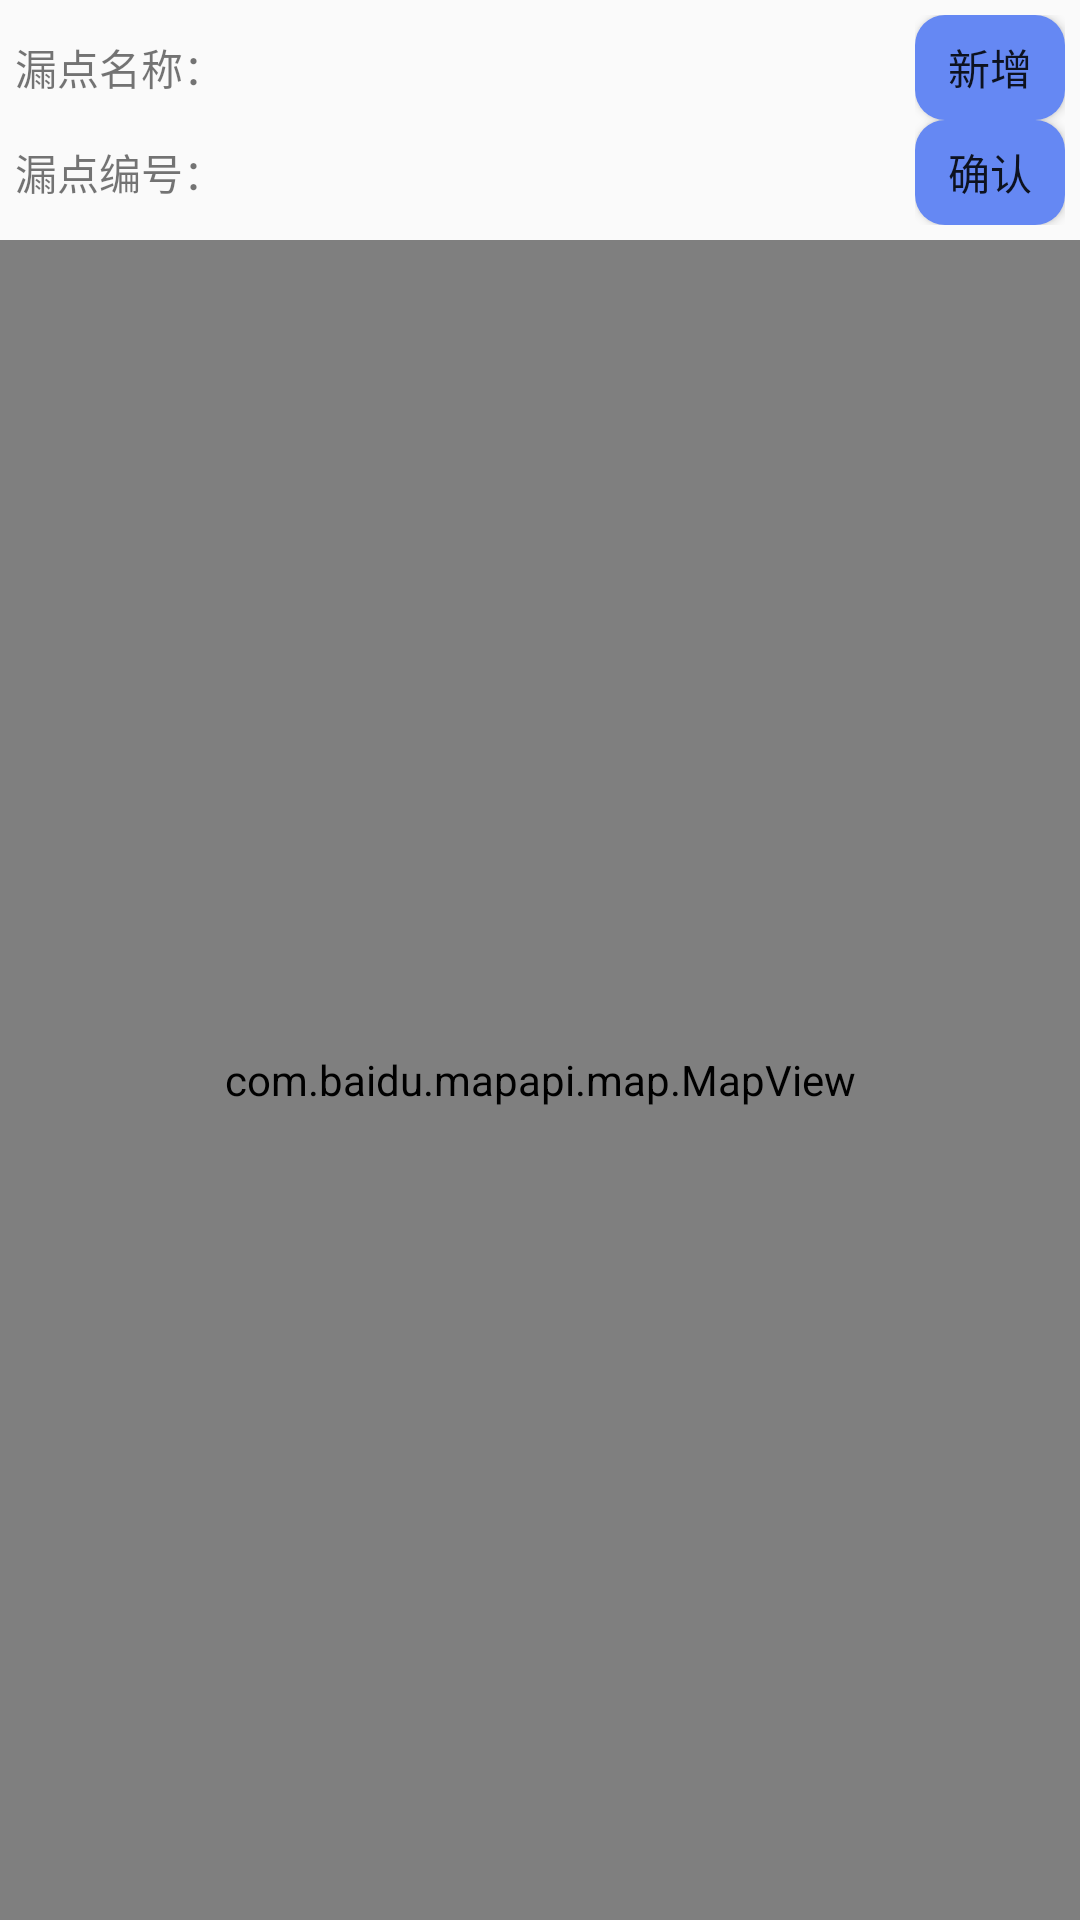

Reconstruct the res/layout file that produces this screen, plus the resources it refers to.
<!-- AndroidManifest.xml: application theme AppTheme -->
<!-- res/layout/activity_leak_map.xml -->
<?xml version="1.0" encoding="utf-8"?>
<LinearLayout xmlns:android="http://schemas.android.com/apk/res/android"
    xmlns:app="http://schemas.android.com/apk/res-auto"
    xmlns:tools="http://schemas.android.com/tools"
    android:layout_width="match_parent"
    android:layout_height="match_parent"
    android:orientation="vertical"
    tools:context=".LeakMapActivity">


    <LinearLayout
        android:layout_width="match_parent"
        android:layout_height="wrap_content"
        android:layout_margin="@dimen/dimen_5dp"
        android:orientation="horizontal">

        <LinearLayout
            android:layout_width="0dp"
            android:layout_height="wrap_content"
            android:layout_weight="1"
            android:orientation="vertical">

            <LinearLayout
                android:layout_width="match_parent"
                android:layout_height="@dimen/dimen_35dp"
                android:orientation="horizontal">

                <TextView
                    android:layout_width="wrap_content"
                    android:layout_height="match_parent"
                    android:gravity="center"
                    android:text="@string/leak_name_1" />

                <TextView
                    android:id="@+id/leakName"
                    android:layout_width="wrap_content"
                    android:layout_height="match_parent"
                    android:gravity="center"
                    android:text="" />

            </LinearLayout>
            <LinearLayout
                android:layout_width="match_parent"
                android:layout_height="@dimen/dimen_35dp"
                android:orientation="horizontal">

                <TextView
                    android:layout_width="wrap_content"
                    android:layout_height="match_parent"
                    android:gravity="center"
                    android:text="@string/leak_code_1"/>

                <TextView
                    android:id="@+id/leakCode"
                    android:layout_width="wrap_content"
                    android:layout_height="match_parent"
                    android:gravity="center"
                    android:text="" />

            </LinearLayout>

        </LinearLayout>

        <LinearLayout
            android:layout_width="wrap_content"
            android:layout_height="wrap_content"
            android:orientation="vertical">

            <Button
                android:layout_width="wrap_content"
                android:layout_height="wrap_content"
                android:background="@drawable/button_operation"
                android:minWidth="@dimen/dimen_50dp"
                android:minHeight="@dimen/dimen_35dp"
                android:onClick="addNewPoint"
                android:text="@string/add_new" />

            <Button
                android:layout_width="wrap_content"
                android:layout_height="wrap_content"
                android:background="@drawable/button_operation"
                android:minWidth="@dimen/dimen_50dp"
                android:minHeight="@dimen/dimen_35dp"
                android:onClick="confirmPoint"
                android:text="@string/confirm" />
        </LinearLayout>

    </LinearLayout>

    <com.baidu.mapapi.map.MapView
        android:id="@+id/bmapView"
        android:layout_width="match_parent"
        android:layout_height="match_parent"
        android:clickable="true"
        android:focusable="true" />

</LinearLayout>
<!-- resources referenced by this layout -->
<resources>
  <dimen name="dimen_35dp">35dp</dimen>
  <dimen name="dimen_50dp">50dp</dimen>
  <dimen name="dimen_5dp">5dp</dimen>
  <!-- drawable button_operation (drawable) -->
  <?xml version="1.0" encoding="utf-8"?>
  <selector
    xmlns:android="http://schemas.android.com/apk/res/android">
      <item android:state_pressed="true">
          <shape>
              <solid android:color="@color/accent" />
              <corners android:radius="@dimen/dimen_10dp" />
              <padding android:left="@dimen/dimen_2dp" android:top="@dimen/dimen_2dp" android:right="@dimen/dimen_2dp" android:bottom="@dimen/dimen_2dp" />
          </shape>
      </item>
      <item android:state_focused="true">
          <shape>
              <solid android:color="@color/accent" />
              <corners android:radius="@dimen/dimen_10dp" />
              <padding android:left="@dimen/dimen_2dp" android:top="@dimen/dimen_2dp" android:right="@dimen/dimen_2dp" android:bottom="@dimen/dimen_2dp" />
          </shape>
      </item>
      <item android:state_enabled="false">
          <shape>
              <solid android:color="@color/color_button_disEnabled" />
              <corners android:radius="@dimen/dimen_10dp" />
              <padding android:left="@dimen/dimen_2dp" android:top="@dimen/dimen_2dp" android:right="@dimen/dimen_2dp" android:bottom="@dimen/dimen_2dp" />
          </shape>
      </item>
      <item>
          <shape>
              <solid android:color="@color/btn_operation" />
              <corners android:radius="@dimen/dimen_10dp" />
              <padding android:left="@dimen/dimen_2dp" android:top="@dimen/dimen_2dp" android:right="@dimen/dimen_2dp" android:bottom="@dimen/dimen_2dp" />
          </shape>
      </item>
  </selector>
  <string name="add_new">新增</string>
  <string name="confirm">确认</string>
  <string name="leak_code_1">漏点编号：</string>
  <string name="leak_name_1">漏点名称：</string>
  <style name="AppTheme" parent="Theme.AppCompat.Light.DarkActionBar">
          
          <item name="colorPrimary">@color/colorPrimary</item>
          <item name="colorPrimaryDark">@color/colorPrimaryDark</item>
          <item name="colorAccent">@color/colorAccent</item>
          <item name="actionBarSize">@dimen/dimen_35dp</item>
      </style>
  <color name="accent">#009688</color>
  <dimen name="dimen_10dp">10dp</dimen>
  <dimen name="dimen_2dp">2dp</dimen>
  <color name="color_button_disEnabled">#d6d8d9</color>
  <color name="btn_operation">#6588f3</color>
  <color name="colorPrimary">#4055c7</color>
  <color name="colorPrimaryDark">#4055c7</color>
  <color name="colorAccent">#D81B60</color>
</resources>
